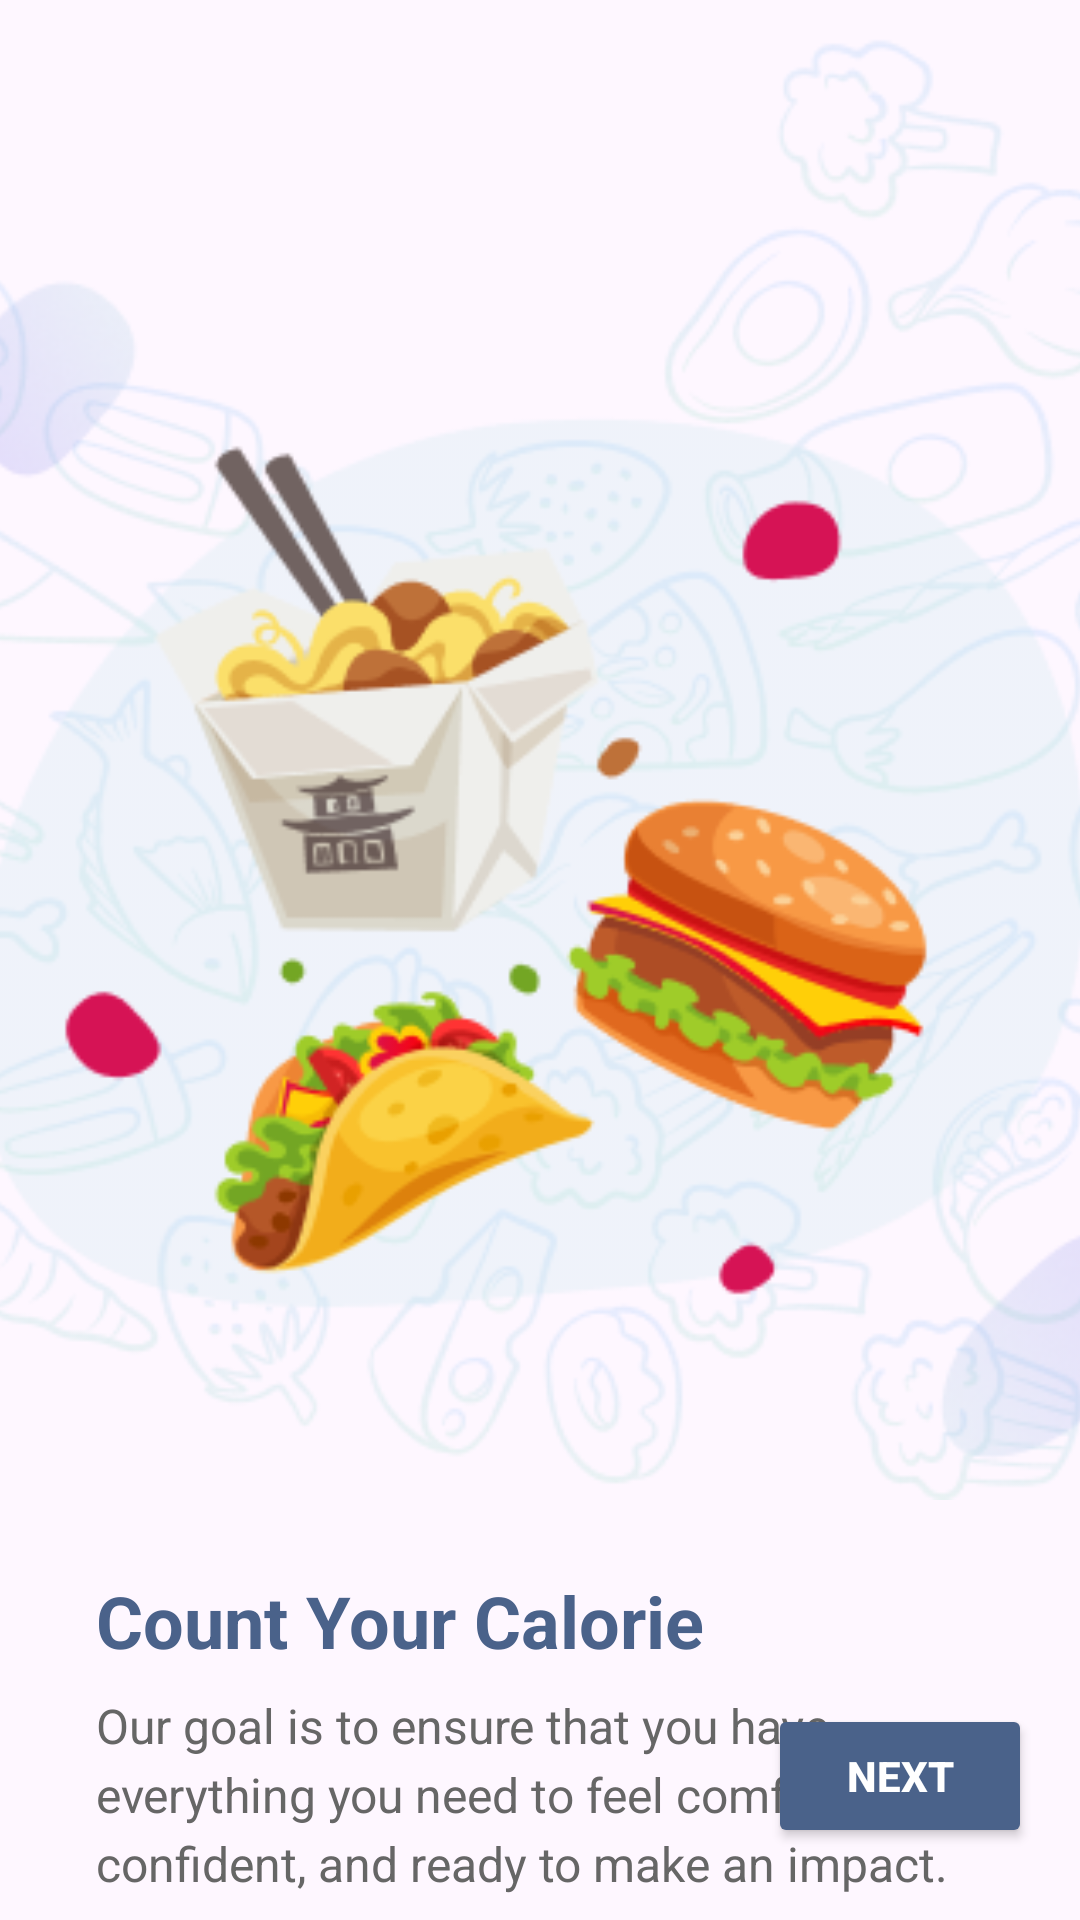

Layout XML and referenced resources for this Android screen:
<!-- AndroidManifest.xml: application theme Theme.SeeHeart -->
<!-- res/layout/activity_onboarding4.xml -->
<?xml version="1.0" encoding="utf-8"?>
<RelativeLayout xmlns:android="http://schemas.android.com/apk/res/android"
    android:layout_width="match_parent"
    android:layout_height="match_parent">

    
    <ImageView
        android:id="@+id/onboardingImage"
        android:layout_width="match_parent"
        android:layout_height="500dp"
        android:scaleType="centerCrop"
        android:src="@drawable/onboarding4" />

    
    <TextView
        android:id="@+id/onboardingTitle"
        android:layout_width="wrap_content"
        android:layout_height="wrap_content"
        android:layout_below="@id/onboardingImage"
        android:layout_marginTop="24dp"
        android:layout_marginStart="32dp"
        android:layout_marginEnd="32dp"
        android:text="Count Your Calorie"
        android:textSize="24sp"
        android:textColor="#4A628A"
        android:textStyle="bold" />

    
    <TextView
        android:id="@+id/onboardingDescription"
        android:layout_width="wrap_content"
        android:layout_height="wrap_content"
        android:layout_below="@id/onboardingTitle"
        android:layout_marginTop="8dp"
        android:layout_marginStart="32dp"
        android:layout_marginEnd="32dp"
        android:text="Our goal is to ensure that you have everything you need to feel comfortable, confident, and ready to make an impact."
        android:textSize="16sp"
        android:textColor="#666666"
        android:lineSpacingExtra="4dp" />

    
    <Button
        android:id="@+id/nextButton"
        android:layout_width="wrap_content"
        android:layout_height="wrap_content"
        android:layout_alignParentBottom="true"
        android:layout_alignParentEnd="true"
        android:layout_marginEnd="16dp"
        android:layout_marginBottom="24dp"
        android:text="Next"
        android:backgroundTint="#4A628A"
        android:textColor="#FFFFFF"
        android:paddingStart="24dp"
        android:paddingEnd="24dp"
        android:textStyle="bold" />
</RelativeLayout>
<!-- resources referenced by this layout -->
<resources>
  <!-- drawable onboarding4: png bitmap (drawable, 157301 bytes) -->
  <style name="Theme.SeeHeart" parent="android:Theme.Material.Light.NoActionBar" />
</resources>
